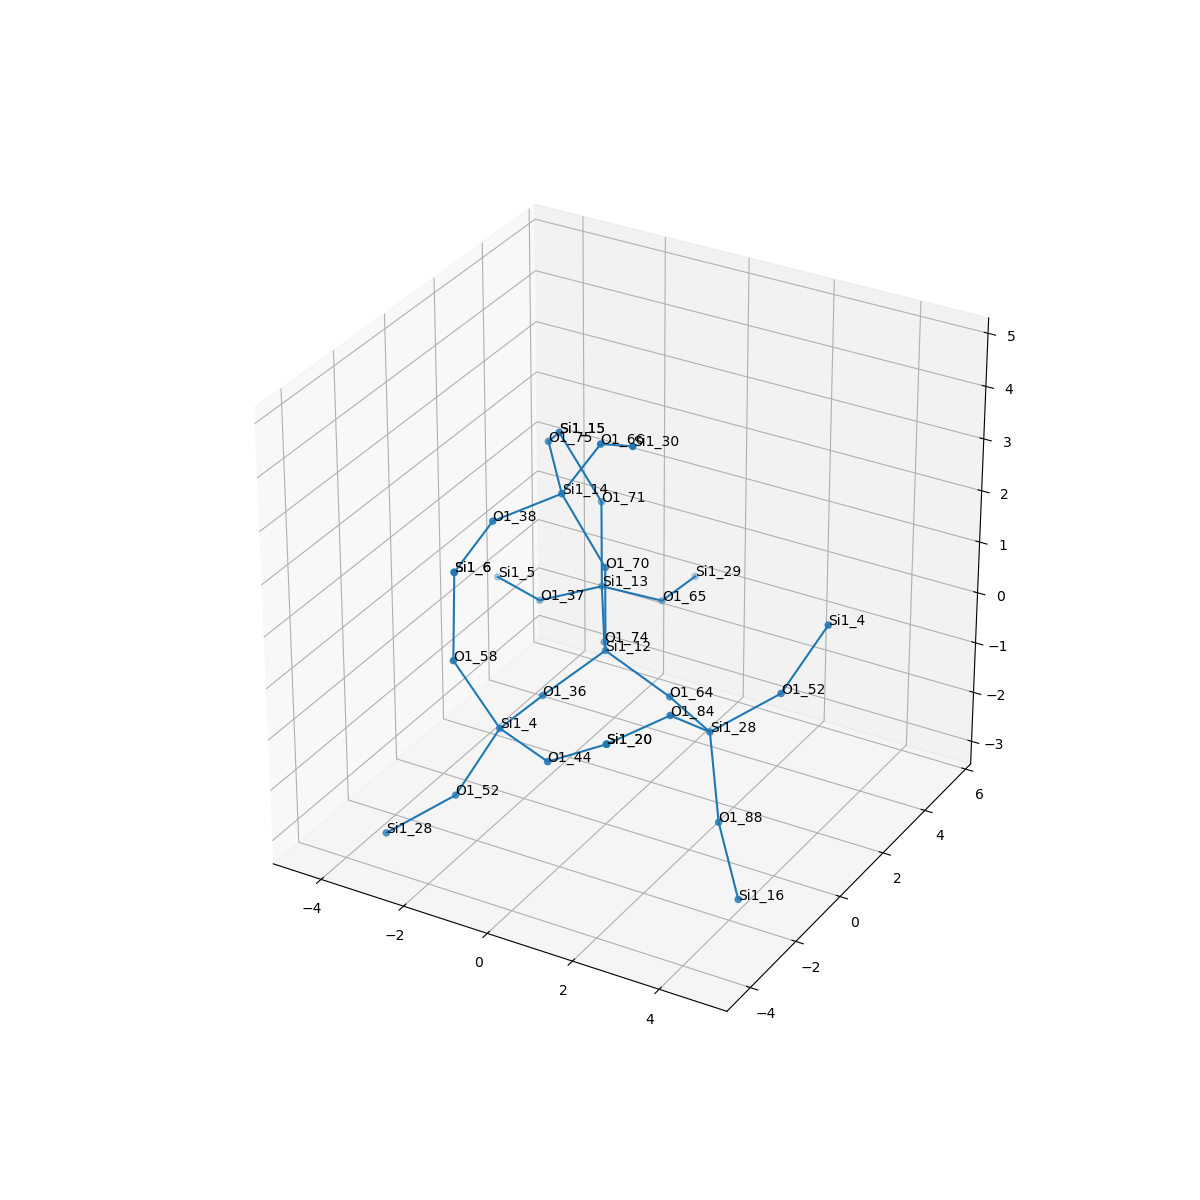

Data behind this chart, as committed beside it:
, neighbor_num, isite, atom, x, y, z, front_index
0, 0, 12, Si1, 0.0, 0.0, 0.0, 
1, 1, 74, O1, -0.7576, 1.315, -0.5369, 0.0
2, 1, 64, O1, 1.518, 1.1102230246251565e-16, -0.5368, 0.0
3, 1, 70, O1, 1.1102230246251565e-16, 5.551115123125783e-17, 1.61, 0.0
4, 1, 36, O1, -0.7582, -1.314, -0.5384, 0.0
5, 2, 13, Si1, -1.559, 2.655, -0.1452, 1.0
6, 2, 28, Si1, 2.899, -0.8261, -0.5417, 2.0
7, 2, 14, Si1, -0.8298, -0.326, 2.951, 3.0
8, 2, 4, Si1, -0.8553, -2.92, -0.5461, 4.0
9, 3, 37, O1, -3.049, 2.586, -0.7516, 5.0
10, 3, 65, O1, -0.7925, 3.935, -0.7519, 5.0
11, 3, 71, O1, -1.636, 2.786, 1.458, 5.0
12, 3, 84, O1, 2.711, -2.191, 0.2935, 6.0
13, 3, 88, O1, 3.308, -1.181, -2.059, 6.0
14, 3, 52, O1, 4.061, 0.0615, 0.1312, 6.0
15, 3, 75, O1, -1.829, 0.8941, 3.274, 7.0
16, 3, 66, O1, 0.1918, -0.5211, 4.18, 7.0
17, 3, 38, O1, -1.681, -1.676, 2.742, 7.0
18, 3, 44, O1, 0.6274, -3.549, -0.5572, 8.0
19, 3, 58, O1, -1.636, -3.415, 0.7726, 8.0
20, 3, 52, O1, -1.653, -3.403, -1.858, 8.0
21, 4, 5, Si1, -4.495, 3.278, -0.885, 9.0
22, 4, 29, Si1, -0.8381, 5.537, -0.8896, 10.0
23, 4, 15, Si1, -2.389, 2.329, 2.805, 11.0
24, 4, 20, Si1, 2.052, -3.656, 0.1832, 12.0
25, 4, 16, Si1, 4.281, -2.143, -2.909, 13.0
26, 4, 4, Si1, 4.858, 0.5447, 1.444, 14.0
27, 4, 15, Si1, -2.389, 2.329, 2.805, 15.0
28, 4, 30, Si1, 1.417, -1.408, 4.729, 16.0
29, 4, 6, Si1, -1.676, -3.242, 2.373, 17.0
30, 4, 20, Si1, 2.052, -3.656, 0.1832, 18.0
31, 4, 6, Si1, -1.676, -3.242, 2.373, 19.0
32, 4, 28, Si1, -2.815, -4.291, -2.531, 20.0
